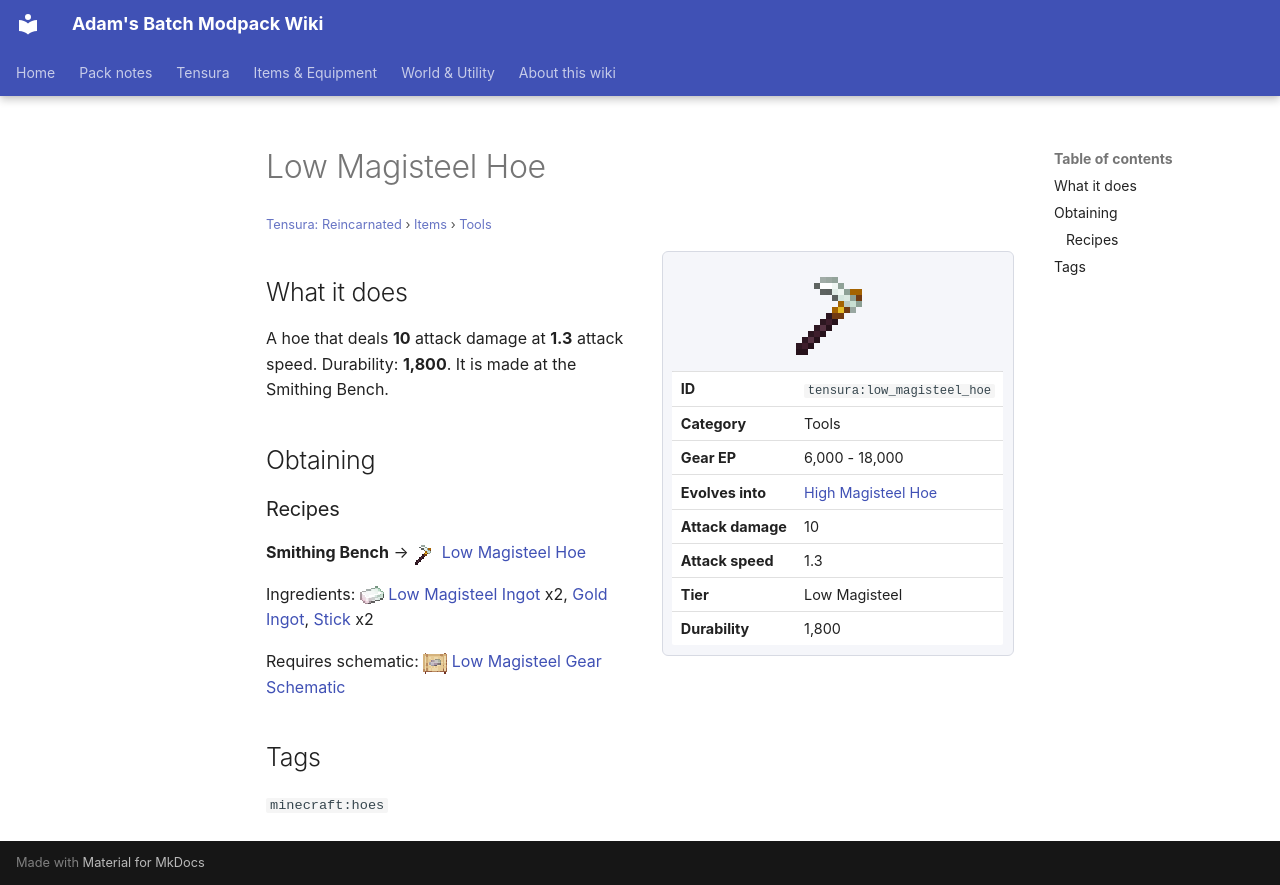

repository: Proteus-Nell/Adams-Batch-MC-Modpack-Wiki · page: tensura-reincarnated/items/tools/low-magisteel-hoe/index.html · generator: mkdocs

# Low Magisteel Hoe

<small>[Tensura: Reincarnated](../../index.md) &rsaquo; [Items](../index.md) &rsaquo; [Tools](index.md)</small>

<div class="infobox" markdown>

![Low Magisteel Hoe](../../../assets/icons/tensura/item/low_magisteel_hoe.png)

| | |
|---|---|
| **ID** | `tensura:low_magisteel_hoe` |
| **Category** | Tools |
| **Gear EP** | 6,000 - 18,000 |
| **Evolves into** | [High Magisteel Hoe](high-magisteel-hoe.md) |
| **Attack damage** | 10 |
| **Attack speed** | 1.3 |
| **Tier** | Low Magisteel |
| **Durability** | 1,800 |

</div>

## What it does

A hoe that deals **10** attack damage at **1.3** attack speed. Durability: **1,800**. It is made at the Smithing Bench.

## Obtaining

### Recipes

**Smithing Bench** &rarr; ![](../../../assets/icons/tensura/item/low_magisteel_hoe.png) [Low Magisteel Hoe](low-magisteel-hoe.md)

Ingredients: ![](../../../assets/icons/tensura/item/low_magisteel_ingot.png) [Low Magisteel Ingot](../materials/low-magisteel-ingot.md) x2,  [Gold Ingot](https://minecraft.wiki/w/Gold_Ingot),  [Stick](https://minecraft.wiki/w/Stick) x2

Requires schematic: ![](../../../assets/icons/tensura/item/low_magisteel_gear_schematic.png) [Low Magisteel Gear Schematic](../schematics/low-magisteel-gear-schematic.md)

## Tags

`minecraft:hoes`
